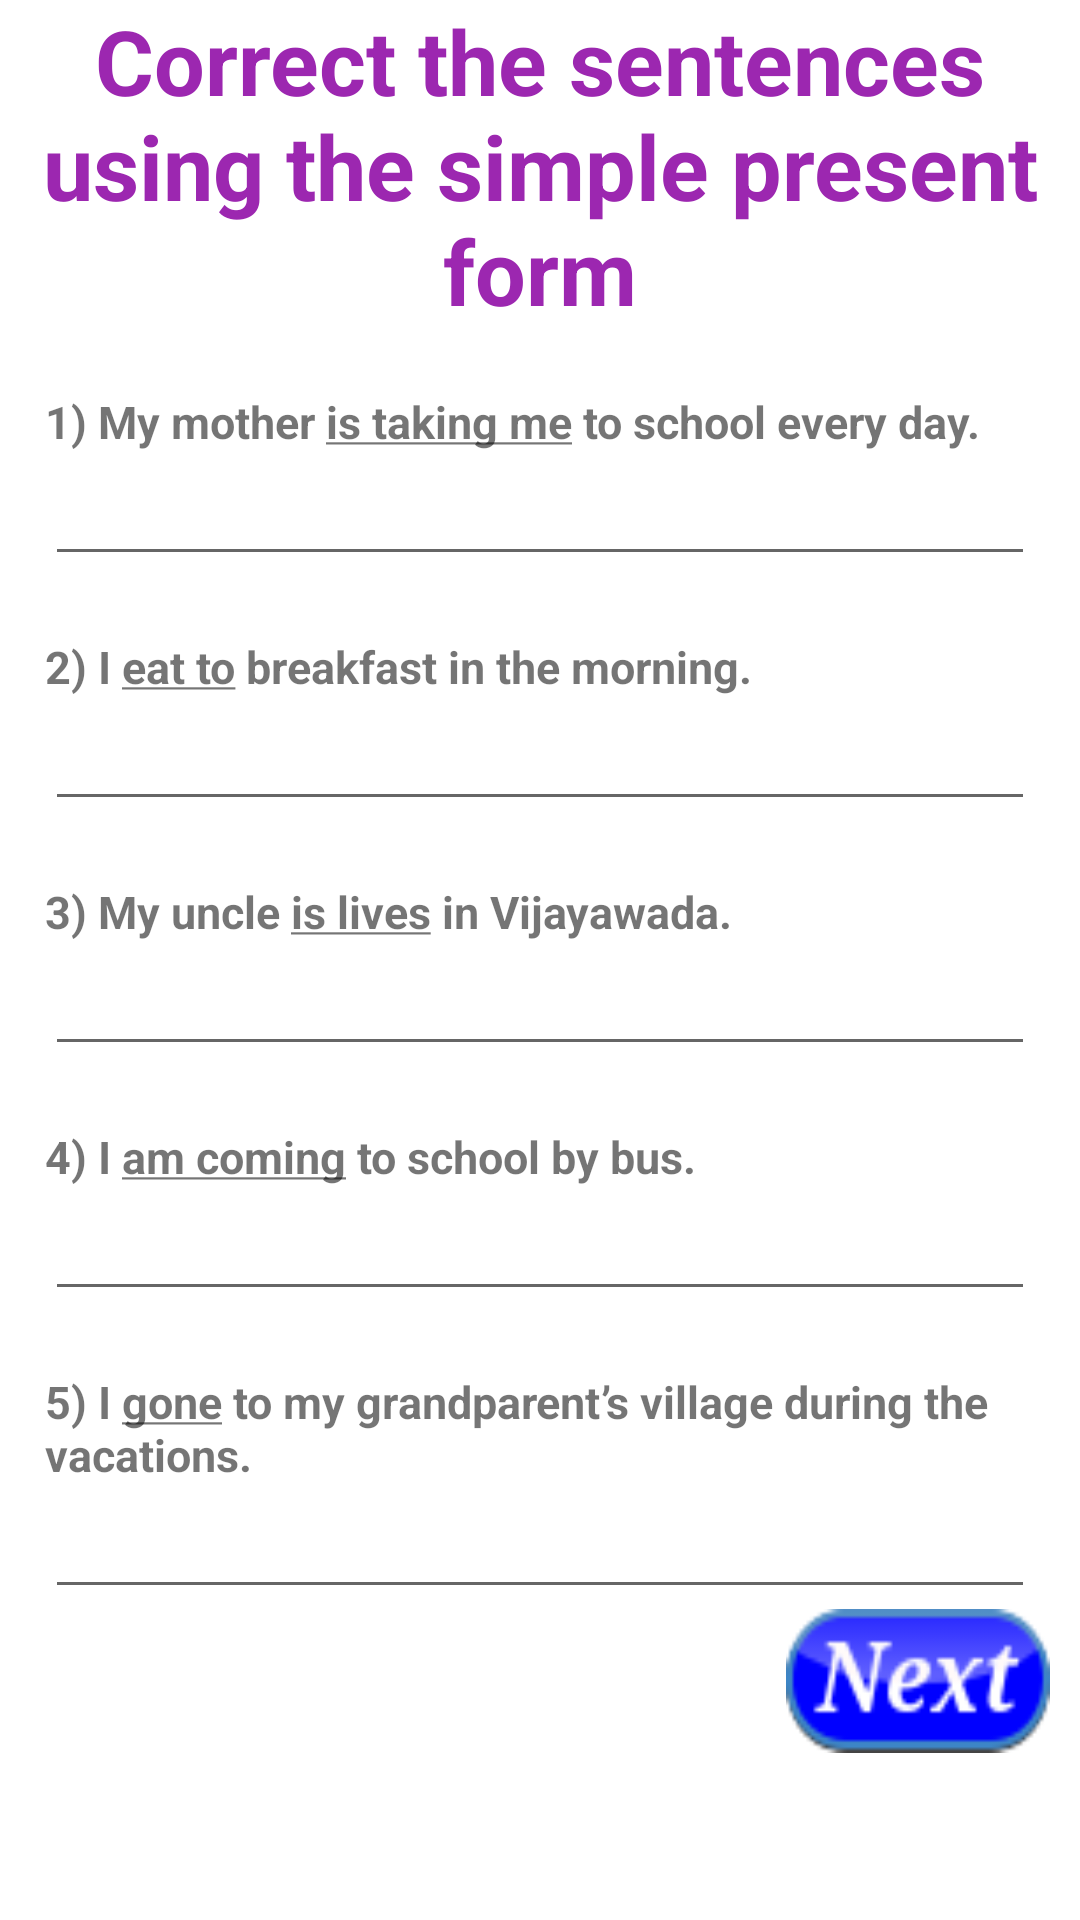

This screen was rendered from an Android layout file. Write that file and the resources it references.
<!-- AndroidManifest.xml: application theme AppTheme -->
<!-- res/layout/activity_correct_sentense_one.xml -->
<?xml version="1.0" encoding="utf-8"?>
<ScrollView xmlns:android="http://schemas.android.com/apk/res/android"
    android:id="@+id/activity_fourth"
    android:layout_width="match_parent"
    android:layout_height="match_parent"
    android:background="#ffffff">

    <LinearLayout
        android:layout_width="match_parent"
        android:layout_height="wrap_content"
        android:orientation="vertical">

        <TextView
            android:id="@+id/correctSentences"
            style="@style/HeadingTextView"
            android:gravity="center"
            android:text="@string/correctSentences"
            android:textSize="30sp" />

        <TextView
            style="@style/correctSentenceQuestionTextView"
            android:text="@string/correctSentencesQ1" />

        <EditText
            android:id="@+id/answer1"
            style="@style/correctSentenceEditText" />

        <TextView
            style="@style/correctSentenceQuestionTextView"
            android:text="@string/correctSentencesQ2" />

        <EditText
            android:id="@+id/answer2"
            style="@style/correctSentenceEditText" />

        <TextView
            style="@style/correctSentenceQuestionTextView"
            android:text="@string/correctSentencesQ3" />

        <EditText
            android:id="@+id/answer3"
            style="@style/correctSentenceEditText" />

        <TextView
            style="@style/correctSentenceQuestionTextView"
            android:text="@string/correctSentencesQ4" />

        <EditText
            android:id="@+id/answer4"
            style="@style/correctSentenceEditText" />

        <TextView
            style="@style/correctSentenceQuestionTextView"
            android:text="@string/correctSentencesQ5" />

        <EditText
            android:id="@+id/answer5"
            style="@style/correctSentenceEditText" />

        <Button
            android:id="@+id/button1"
            android:layout_width="wrap_content"
            android:layout_height="wrap_content"
            android:layout_gravity="end"
            android:layout_marginBottom="15dp"
            android:layout_marginRight="10dp"
            android:background="@drawable/button_next"/>
    </LinearLayout>
</ScrollView>
<!-- resources referenced by this layout -->
<resources>
  <!-- drawable button_next: png bitmap (drawable, 3080 bytes) -->
  <string name="correctSentences">Correct the sentences using the simple present form</string>
  <string name="correctSentencesQ1"><b>1) My mother <u>is taking me</u> to school every day.</b></string>
  <string name="correctSentencesQ2"><b>2) I <u>eat to</u> breakfast in the morning.</b></string>
  <string name="correctSentencesQ3"><b>3) My uncle <u>is lives</u> in Vijayawada.</b></string>
  <string name="correctSentencesQ4"><b>4) I <u>am coming</u> to school by bus.</b></string>
  <string name="correctSentencesQ5"><b>5) I <u>gone</u> to my grandparent’s village during the vacations.</b></string>
  <style name="HeadingTextView">
          <item name="android:textColor">#9C27B0</item>
          <item name="android:layout_width">wrap_content</item>
          <item name="android:layout_height">wrap_content</item>
          <item name="android:layout_gravity">center</item>
          <item name="android:textStyle">bold</item>
  
      </style>
  <style name="correctSentenceEditText">
  
          <item name="android:layout_marginLeft">15dp</item>
          <item name="android:layout_marginRight">15dp</item>
          <item name="android:layout_width">match_parent</item>
          <item name="android:layout_height">wrap_content</item>
          <item name="android:inputType">textMultiLine</item>
  
      </style>
  <style name="correctSentenceQuestionTextView">
  
          <item name="android:layout_width">match_parent</item>
          <item name="android:layout_height">wrap_content</item>
          <item name="android:layout_marginTop">20dp</item>
          <item name="android:layout_marginLeft">15dp</item>
          <item name="android:textSize">15sp</item>
  
      </style>
  <style name="AppTheme" parent="Theme.AppCompat.Light.DarkActionBar">
          
          <item name="colorPrimary">@color/colorPrimary</item>
          <item name="colorPrimaryDark">@color/colorPrimaryDark</item>
          <item name="colorAccent">@color/colorAccent</item>
      </style>
  <color name="colorPrimary">#3F51B5</color>
  <color name="colorPrimaryDark">#303F9F</color>
  <color name="colorAccent">#FF4081</color>
</resources>
